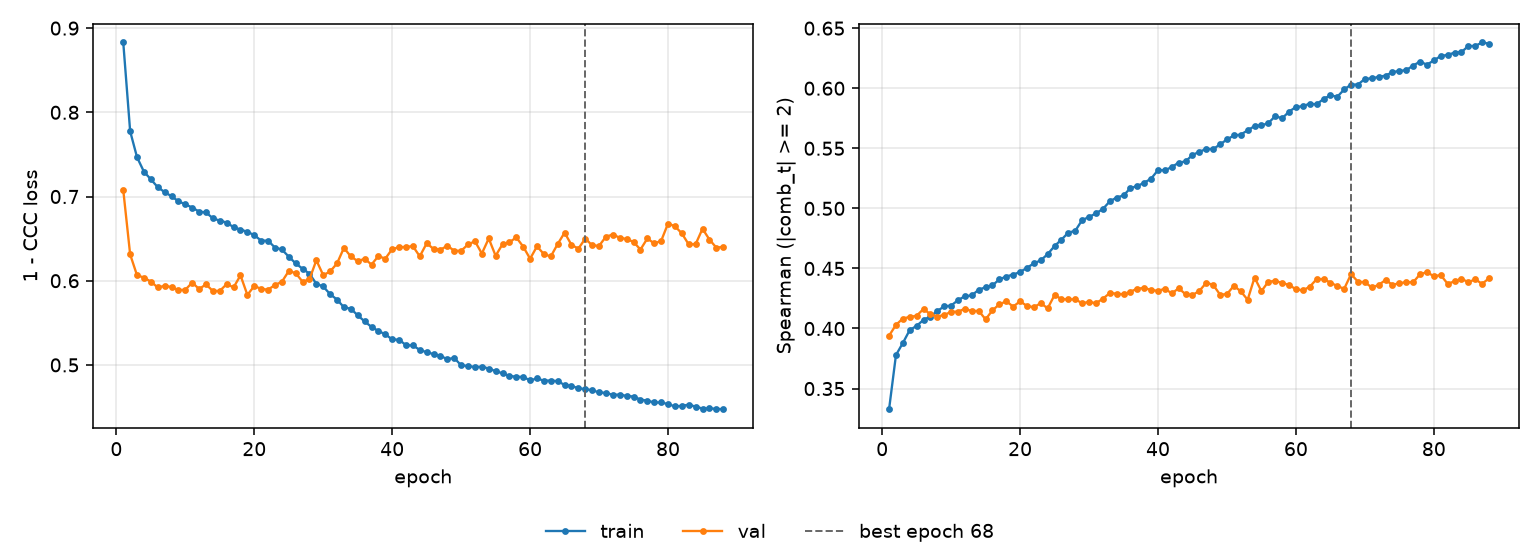

The data file committed next to this chart (first rows):
epoch, tr_loss, vl_loss, tr_sp, vl_sp, is_best
1, 0.883, 0.7076, 0.3327, 0.394, False
2, 0.7775, 0.6312, 0.3779, 0.403, False
3, 0.7466, 0.6064, 0.3879, 0.4083, False
4, 0.7295, 0.6038, 0.3987, 0.4096, False
5, 0.7204, 0.5989, 0.4022, 0.4106, False
6, 0.7111, 0.592, 0.4072, 0.4163, False
7, 0.7052, 0.5939, 0.4099, 0.4118, False
8, 0.7003, 0.5925, 0.4146, 0.4099, False
9, 0.6943, 0.5888, 0.4184, 0.4113, False
10, 0.6907, 0.5893, 0.4191, 0.4138, False
11, 0.6869, 0.5978, 0.4236, 0.4141, False
12, 0.682, 0.5902, 0.4269, 0.4164, False
13, 0.6811, 0.5957, 0.4275, 0.4144, False
14, 0.6741, 0.5877, 0.4323, 0.4147, False
15, 0.6713, 0.588, 0.4343, 0.4076, False
16, 0.6691, 0.5959, 0.436, 0.4152, False
17, 0.6635, 0.5921, 0.4409, 0.4201, False
18, 0.6608, 0.6064, 0.4433, 0.4226, False
19, 0.6581, 0.5832, 0.4449, 0.4182, False
20, 0.6541, 0.5937, 0.447, 0.4226, False
21, 0.6476, 0.5904, 0.4505, 0.4188, False
22, 0.6475, 0.5893, 0.4542, 0.4177, False
23, 0.6394, 0.595, 0.4567, 0.4211, False
24, 0.6371, 0.5987, 0.4619, 0.4168, False
25, 0.6286, 0.6115, 0.4686, 0.4278, False
26, 0.6206, 0.6091, 0.474, 0.4246, False
27, 0.6142, 0.5989, 0.4798, 0.4241, False
28, 0.6083, 0.6016, 0.4813, 0.4243, False
29, 0.5963, 0.6243, 0.4902, 0.421, False
30, 0.5931, 0.6066, 0.4928, 0.4222, False
31, 0.584, 0.611, 0.4958, 0.421, False
32, 0.5776, 0.6206, 0.4994, 0.4247, False
33, 0.5684, 0.639, 0.5058, 0.4295, False
34, 0.5667, 0.6288, 0.509, 0.429, False
35, 0.559, 0.6233, 0.5107, 0.4284, False
36, 0.5517, 0.6259, 0.5169, 0.4306, False
37, 0.5451, 0.6192, 0.5186, 0.4332, False
38, 0.5403, 0.6292, 0.5213, 0.4337, False
39, 0.5363, 0.6262, 0.5247, 0.4321, False
40, 0.5303, 0.6376, 0.5318, 0.4313, False
41, 0.5299, 0.6397, 0.5317, 0.4331, False
42, 0.5235, 0.6402, 0.5344, 0.4292, False
43, 0.5231, 0.641, 0.5381, 0.4335, False
44, 0.5179, 0.629, 0.5391, 0.4285, False
45, 0.5151, 0.6444, 0.5445, 0.4279, False
46, 0.5129, 0.6378, 0.547, 0.4313, False
47, 0.5105, 0.6369, 0.5495, 0.4381, False
48, 0.507, 0.6415, 0.5493, 0.4363, False
49, 0.5082, 0.6356, 0.5533, 0.4282, False
50, 0.4995, 0.6356, 0.5573, 0.4286, False
51, 0.4988, 0.643, 0.5607, 0.4355, False
52, 0.4975, 0.6469, 0.5614, 0.431, False
53, 0.4979, 0.6323, 0.5649, 0.4239, False
54, 0.4957, 0.6502, 0.5685, 0.4424, False
55, 0.4925, 0.6296, 0.5691, 0.4311, False
56, 0.4901, 0.6434, 0.5709, 0.4389, False
57, 0.487, 0.6457, 0.5768, 0.4396, False
58, 0.4859, 0.6514, 0.5749, 0.4379, False
59, 0.4857, 0.6404, 0.5805, 0.4362, False
60, 0.4817, 0.6261, 0.5844, 0.4327, False
... 28 more rows
